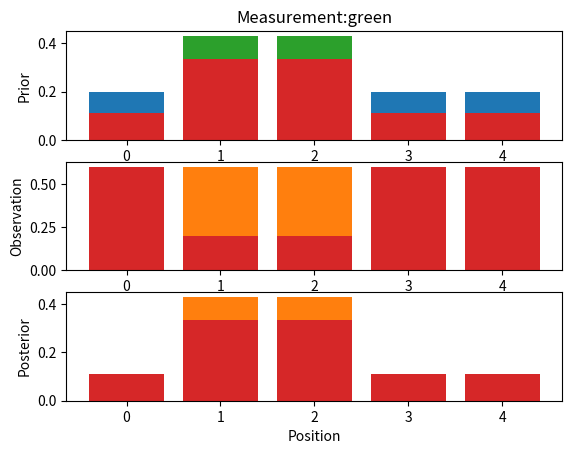

Write Python code to recreate this figure.
import numpy as np
from matplotlib import pyplot as plt

def sense(p, z, world, pHit, pMiss):
    q = np.zeros(np.size(p))
    for i in range(len(p)):
        hit = cmp(z, world[i])
        q[i] = (p[i] * (hit * pHit + (1 - hit) * pMiss))
    q_sum = np.sum(q)
    q = q / q_sum
    return q

def p3plot():
    plt.figure('Plot all')
    plt.subplot(311)
    plt.grid()
    plt.ylabel('Prior')
    my_title='Measurement:'+measurements[k]
    plt.title(my_title)
    plt.bar(range(len(p)), p)
    plt.subplot(312)
    plt.grid()
    plt.ylabel('Observation')
    obs = np.zeros(np.size(world))
    for j in range(len(world)):
        hit= cmp(measurements[k], world[j])
        obs[j] = hit * pHit + (1 - hit) * pMiss
    plt.bar(range(len(obs)), obs)
    plt.subplot(313)
    plt.grid()
    plt.ylabel('Posterior')
    plt.xlabel('Position')
    plt.bar(range(len(q)), q)
    plt.show()

def cmp(str1,str2):
    if(str1==str2):
        return 1
    else:
        return 0

world = np.array(['green', 'red', 'red', 'green', 'green'])
p = np.array([0.2, 0.2, 0.2, 0.2, 0.2])       # Prior
measurements=np.array(['red', 'red','green']) # Observation
pHit = 0.6                                    # Observation model
pMiss = 0.2
for k in range(len(measurements)):
    q = sense(p, measurements[k], world, pHit, pMiss)
    p3plot()
    p=q
print(p)
p3plot()
plt.show()
